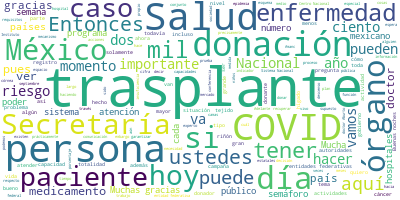

Source data for this figure (header and first rows):
Participante, Texto, Sentimiento, Palabras, Dia, Mes, Anio
JOSE LUIS ALOMIA ZEGARRA, Con mucho gusto, señor subsecretario., 0.0, 5, 23, 09, 2020
JOSE LUIS ALOMIA ZEGARRA, Muy buenas tardes a todas las personas q…, 0.0, 48, 23, 09, 2020
JOSE LUIS ALOMIA ZEGARRA, Estamos iniciando la conferencia vespert…, 0.0, 32, 23, 09, 2020
JOSE LUIS ALOMIA ZEGARRA, Vamos a actualizar los datos del escenar…, 0.0, 114, 23, 09, 2020
JOSE LUIS ALOMIA ZEGARRA, Estos signos y síntomas son los más cara…, 0.0, 46, 23, 09, 2020
JOSE LUIS ALOMIA ZEGARRA, Entonces, recordemos que en esta etapa d…, 0.0, 86, 23, 09, 2020
JOSE LUIS ALOMIA ZEGARRA, Vamos a también revisar un indicador que…, 0.0, 68, 23, 09, 2020
JOSE LUIS ALOMIA ZEGARRA, Veíamos un incremento en la totalidad de…, 0.0, 58, 23, 09, 2020
JOSE LUIS ALOMIA ZEGARRA, Esta totalidad para efectos de la semana…, 0.0, 102, 23, 09, 2020
JOSE LUIS ALOMIA ZEGARRA, El día de hoy continuamos con un descens…, 0.0, 83, 23, 09, 2020
JOSE LUIS ALOMIA ZEGARRA, También la ocurrencia de las lamentables…, 0.0, 49, 23, 09, 2020
JOSE LUIS ALOMIA ZEGARRA, Casos activos estimados, es decir, aquel…, 0.0, 74, 23, 09, 2020
JOSE LUIS ALOMIA ZEGARRA, Y veamos ahora finalmente los porcentaje…, 0.0, 85, 23, 09, 2020
JOSE LUIS ALOMIA ZEGARRA, Veamos ahora en la siguiente diapositiva…, 0.0, 36, 23, 09, 2020
JOSE LUIS ALOMIA ZEGARRA, Destacamos que todos los estados tienen …, 0.0, 33, 23, 09, 2020
JOSE LUIS ALOMIA ZEGARRA, Estos serían los números para esta noche…, 0.0, 8, 23, 09, 2020
HUGO LOPEZ-GATELL RAMIREZ, Muchas gracias, doctor Alomía., 0.0, 4, 23, 09, 2020
HUGO LOPEZ-GATELL RAMIREZ, Doctor Salvador Aburto, si es tan amable…, 0.0, 10, 23, 09, 2020
JOSE SALVADOR ABURTO MORALES, Muy buenas tardes a todos, gracias por a…, 0.0, 18, 23, 09, 2020
JOSE SALVADOR ABURTO MORALES, El tema de donación y trasplantes en Méx…, 0.0, 64, 23, 09, 2020
JOSE SALVADOR ABURTO MORALES, Quiero comenzar, compartir con ustedes q…, 0.0, 110, 23, 09, 2020
JOSE SALVADOR ABURTO MORALES, Una gran fortaleza es la Red de Coordina…, 0.0, 52, 23, 09, 2020
JOSE SALVADOR ABURTO MORALES, Sociedades científicas nacionales, como …, 0.0, 52, 23, 09, 2020
JOSE SALVADOR ABURTO MORALES, Últimamente hemos estado trabajando de l…, 0.0, 33, 23, 09, 2020
JOSE SALVADOR ABURTO MORALES, Toda esta estructura que acaban de ver, …, 0.0, 62, 23, 09, 2020
JOSE SALVADOR ABURTO MORALES, Sin embargo, la necesidad es grande., 0.0, 6, 23, 09, 2020
JOSE SALVADOR ABURTO MORALES, Al día de hoy existen 23 mil más en espe…, 0.0, 58, 23, 09, 2020
JOSE SALVADOR ABURTO MORALES, Por tal motivo, toda esta estructura que…, 0.0, 23, 23, 09, 2020
JOSE SALVADOR ABURTO MORALES, Pero hay otro factor más importante, el …, 0.0, 68, 23, 09, 2020
JOSE SALVADOR ABURTO MORALES, Y este es el impacto que nos generó COVI…, 0.0, 47, 23, 09, 2020
JOSE SALVADOR ABURTO MORALES, Ustedes pueden ver cómo empezamos viene …, 0.0, 78, 23, 09, 2020
JOSE SALVADOR ABURTO MORALES, Por lo tanto, un paciente que ocupa un t…, 0.0, 118, 23, 09, 2020
JOSE SALVADOR ABURTO MORALES, En consecuencia, los trasplantes también…, 0.0, 32, 23, 09, 2020
JOSE SALVADOR ABURTO MORALES, Lo que sí siguió haciendo fueron traspla…, 0.0, 47, 23, 09, 2020
JOSE SALVADOR ABURTO MORALES, Y vean ustedes cómo pues pensamos que es…, 0.0, 35, 23, 09, 2020
JOSE SALVADOR ABURTO MORALES, Los trasplantes que hoy ya se están haci…, 0.0, 96, 23, 09, 2020
JOSE SALVADOR ABURTO MORALES, Esto es un aliciente, esto es una espera…, 0.0, 95, 23, 09, 2020
JOSE SALVADOR ABURTO MORALES, También algo muy importante es que, adem…, 0.0, 76, 23, 09, 2020
JOSE SALVADOR ABURTO MORALES, Esto nos ha puesto en una situación un p…, 0.0, 80, 23, 09, 2020
JOSE SALVADOR ABURTO MORALES, El Centro Nacional de Trasplantes desde …, 0.0, 34, 23, 09, 2020
JOSE SALVADOR ABURTO MORALES, Tenemos 175 casos registrados, lamentabl…, 0.0, 49, 23, 09, 2020
JOSE SALVADOR ABURTO MORALES, ¿Por qué razón?, 0.0, 3, 23, 09, 2020
JOSE SALVADOR ABURTO MORALES, Porque están inmunocomprometidos, por es…, 0.0, 63, 23, 09, 2020
JOSE SALVADOR ABURTO MORALES, Las entidades federativas más afectadas …, 0.0, 41, 23, 09, 2020
JOSE SALVADOR ABURTO MORALES, Por eso es que hoy día no es que el gobi…, 0.0, 57, 23, 09, 2020
JOSE SALVADOR ABURTO MORALES, El plan de reactivación de los programas…, 0.0, 59, 23, 09, 2020
JOSE SALVADOR ABURTO MORALES, Pero ustedes recuerdan al inicio era la …, 0.0, 65, 23, 09, 2020
JOSE SALVADOR ABURTO MORALES, Lo que se busca es que tengan… Incluso h…, 0.0, 64, 23, 09, 2020
JOSE SALVADOR ABURTO MORALES, Algo muy importante es esto, que se busc…, 0.0, 31, 23, 09, 2020
JOSE SALVADOR ABURTO MORALES, La decisión de reactivar los programas d…, 0.0, 70, 23, 09, 2020
JOSE SALVADOR ABURTO MORALES, Entonces, para aclarar, porque ha habido…, 0.0, 52, 23, 09, 2020
JOSE SALVADOR ABURTO MORALES, Bueno, pues para que haya trasplantes ti…, 0.0, 29, 23, 09, 2020
JOSE SALVADOR ABURTO MORALES, Hoy más que nunca tenemos que aprovechar…, 0.0, 37, 23, 09, 2020
JOSE SALVADOR ABURTO MORALES, Y quiero agradecer a la Secretaría de Sa…, 0.0, 48, 23, 09, 2020
JOSE SALVADOR ABURTO MORALES, Y también quiero agradecer a la Direcció…, 0.0, 45, 23, 09, 2020
JOSE SALVADOR ABURTO MORALES, Como pueden ver ustedes esta campaña hoy…, 0.0, 143, 23, 09, 2020
JOSE SALVADOR ABURTO MORALES, Esto también es muy interesante, es un m…, 0.0, 55, 23, 09, 2020
JOSE SALVADOR ABURTO MORALES, Quiero aclarar, este registro es con fin…, 0.0, 26, 23, 09, 2020
JOSE SALVADOR ABURTO MORALES, Aquí les comparto, esta es la dirección …, 0.0, 91, 23, 09, 2020
JOSE SALVADOR ABURTO MORALES, Los invitamos a que se conecten, a que a…, 0.0, 29, 23, 09, 2020
... 113 more rows
